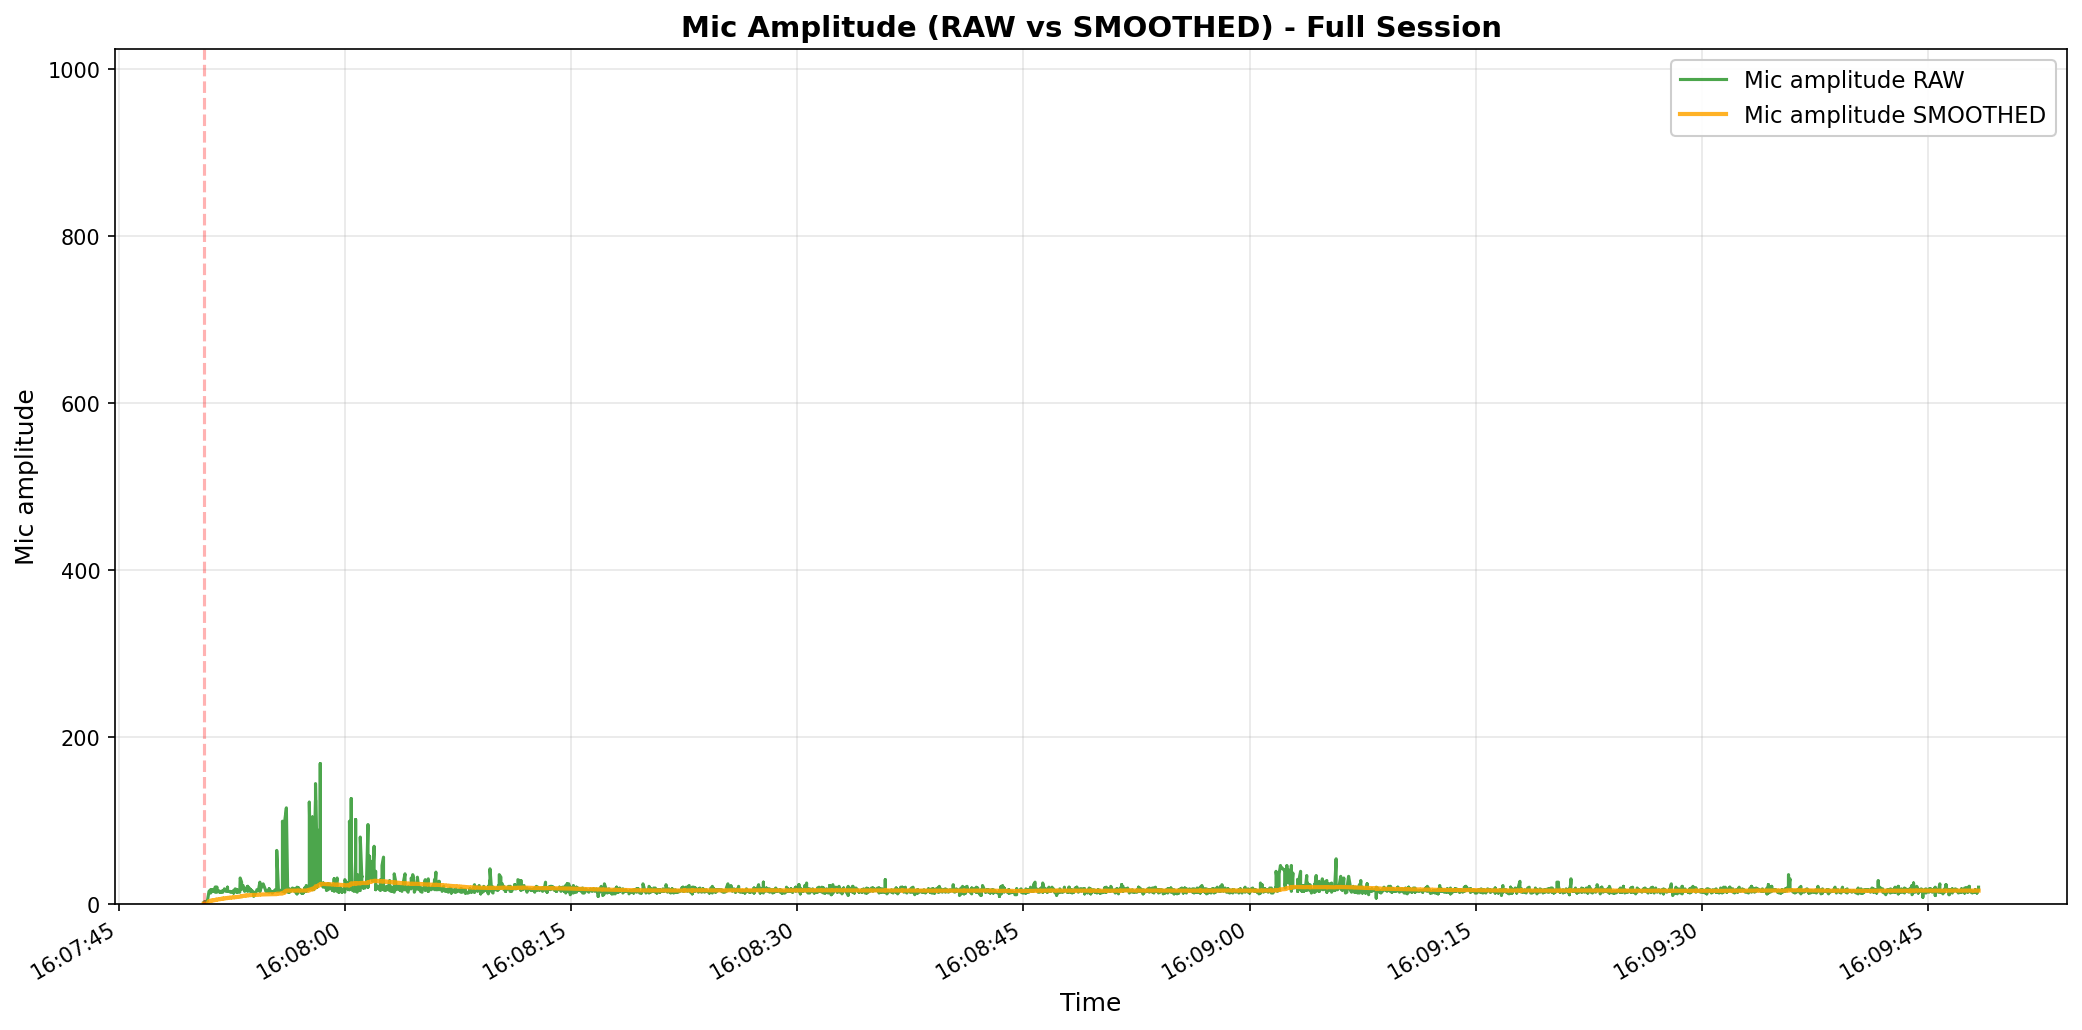

Source data for this figure (header and first rows):
elapsed_s, unix_ts, arduino_ms, sound_amp, tip_count, last_tip_dt_ms, reed_state, bucket_rate_mm_hr, mic_db_unfiltered, mic_db_filtered
0.0, 1771488471, 709206, 14, 24, 4047, 1, 40000, 22.92, 0.2292
0.0, 1771488471, 709272, 19, 24, 4047, 1, 0.0, 25.58, 0.2292
0.0, 1771488471, 709305, 18, 24, 4047, 1, 0.0, 25.11, 0.2292
0.0, 1771488471, 709338, 15, 24, 4047, 1, 0.0, 23.52, 0.2292
0.004093, 1771488471, 709371, 17, 24, 4047, 1, 0.0, 24.61, 0.2292
0.004093, 1771488471, 709404, 24, 24, 4047, 1, 0.0, 27.6, 0.2292
0.004093, 1771488471, 709437, 17, 24, 4047, 1, 0.0, 24.61, 0.2292
0.004093, 1771488471, 709470, 20, 24, 4047, 1, 0.0, 26.02, 0.2292
0.004093, 1771488471, 709537, 16, 24, 4047, 1, 0.0, 24.08, 0.2292
0.004093, 1771488471, 709570, 16, 24, 4047, 1, 0.0, 24.08, 0.2292
0.004093, 1771488471, 709603, 19, 24, 4047, 1, 0.0, 25.58, 0.2292
0.008305, 1771488471, 709636, 15, 24, 4047, 1, 0.0, 23.52, 0.2292
0.04238, 1771488471, 709669, 16, 24, 4047, 1, 0.0, 24.08, 0.2292
0.05298, 1771488471, 709702, 21, 24, 4047, 1, 0.0, 26.44, 0.2292
0.05364, 1771488471, 709735, 14, 24, 4047, 1, 0.0, 22.92, 0.2292
0.05364, 1771488471, 709768, 14, 24, 4047, 1, 0.0, 22.92, 0.2292
0.1432, 1771488471, 709801, 14, 24, 4047, 1, 0.0, 22.92, 0.2292
0.1432, 1771488471, 709834, 15, 24, 4047, 1, 0.0, 23.52, 0.2292
0.1432, 1771488471, 709867, 15, 24, 4047, 1, 0.0, 23.52, 0.2292
0.2471, 1771488471, 709900, 16, 24, 4047, 1, 0.0, 24.08, 0.2292
0.2471, 1771488471, 709933, 11, 24, 4047, 1, 0.0, 20.83, 0.2292
0.2471, 1771488471, 709966, 17, 24, 4047, 1, 0.0, 24.61, 0.2292
0.3539, 1771488471, 709999, 15, 24, 4047, 1, 0.0, 23.52, 4.986
0.4617, 1771488471, 710098, 17, 24, 4047, 1, 0.0, 24.61, 5.183
0.4617, 1771488471, 710131, 17, 24, 4047, 1, 0.0, 24.61, 5.377
0.4617, 1771488471, 710164, 13, 24, 4047, 1, 0.0, 22.28, 5.546
0.5548, 1771488471, 710197, 16, 24, 4047, 1, 0.0, 24.08, 5.731
0.5548, 1771488471, 710230, 17, 24, 4047, 1, 0.0, 24.61, 5.92
0.5548, 1771488471, 710263, 15, 24, 4047, 1, 0.0, 23.52, 6.096
0.6566, 1771488471, 710296, 17, 24, 4047, 1, 0.0, 24.61, 6.281
0.6606, 1771488471, 710329, 15, 24, 4047, 1, 0.0, 23.52, 6.454
0.6606, 1771488471, 710362, 17, 24, 4047, 1, 0.0, 24.61, 6.635
0.7685, 1771488471, 710395, 14, 24, 4047, 1, 0.0, 22.92, 6.798
0.7685, 1771488471, 710428, 20, 24, 4047, 1, 0.0, 26.02, 6.99
0.7685, 1771488471, 710461, 16, 24, 4047, 1, 0.0, 24.08, 7.161
0.8718, 1771488472, 710494, 17, 24, 4047, 1, 0.0, 24.61, 7.336
0.8718, 1771488472, 710528, 20, 24, 4047, 1, 0.0, 26.02, 7.522
0.8718, 1771488472, 710561, 16, 24, 4047, 1, 0.0, 24.08, 7.688
0.8718, 1771488472, 710594, 14, 24, 4047, 1, 0.0, 22.92, 7.84
0.9643, 1771488472, 710660, 15, 24, 4047, 1, 0.0, 23.52, 7.997
0.9643, 1771488472, 710693, 16, 24, 4047, 1, 0.0, 24.08, 8.158
1.073, 1771488472, 710726, 14, 24, 4047, 1, 0.0, 22.92, 8.306
1.073, 1771488472, 710759, 15, 24, 4047, 1, 0.0, 23.52, 8.458
1.073, 1771488472, 710792, 14, 24, 4047, 1, 0.0, 22.92, 8.603
1.169, 1771488472, 710825, 15, 24, 4047, 1, 0.0, 23.52, 8.752
1.179, 1771488472, 710858, 14, 24, 4047, 1, 0.0, 22.92, 8.893
1.179, 1771488472, 710891, 15, 24, 4047, 1, 0.0, 23.52, 9.04
1.179, 1771488472, 710924, 15, 24, 4047, 1, 0.0, 23.52, 9.185
1.274, 1771488472, 710957, 14, 24, 4047, 1, 0.0, 22.92, 9.322
1.274, 1771488472, 710990, 14, 24, 4047, 1, 0.0, 22.92, 9.458
1.274, 1771488472, 711023, 16, 24, 4047, 1, 0.0, 24.08, 9.604
1.374, 1771488472, 711056, 16, 24, 4047, 1, 0.0, 24.08, 9.749
1.374, 1771488472, 711089, 17, 24, 4047, 1, 0.0, 24.61, 9.898
1.374, 1771488472, 711122, 18, 24, 4047, 1, 0.0, 25.11, 10.05
1.486, 1771488472, 711155, 16, 24, 4047, 1, 0.0, 24.08, 10.19
1.486, 1771488472, 711188, 15, 24, 4047, 1, 0.0, 23.52, 10.32
1.58, 1771488472, 711254, 15, 24, 4047, 1, 0.0, 23.52, 10.46
1.58, 1771488472, 711287, 20, 24, 4047, 1, 0.0, 26.02, 10.61
1.58, 1771488472, 711320, 16, 24, 4047, 1, 0.0, 24.08, 10.75
1.687, 1771488472, 711353, 15, 24, 4047, 1, 0.0, 23.52, 10.87
... 3,221 more rows
